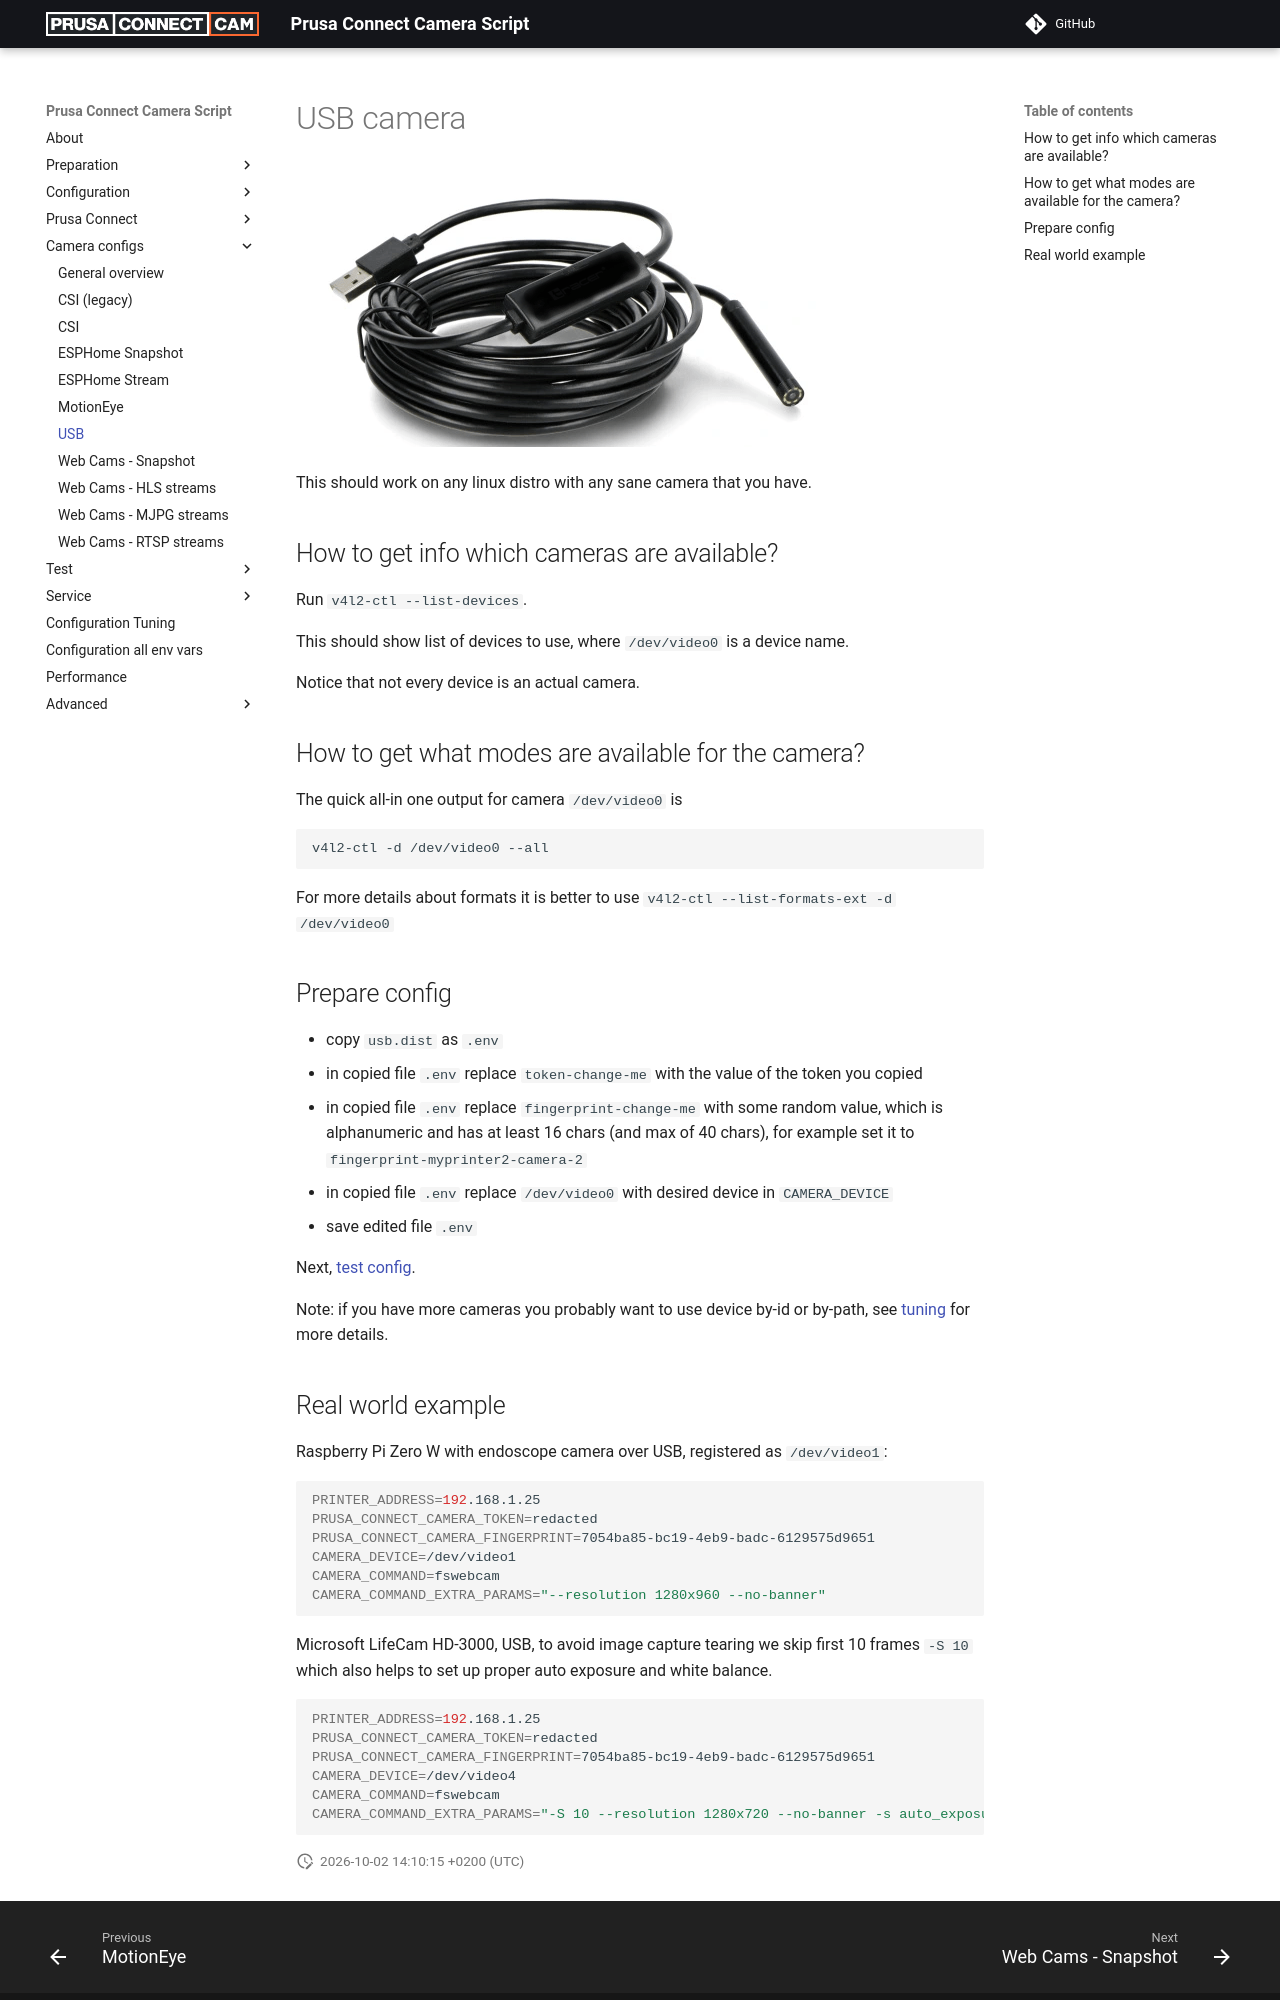

repository: nvtkaszpir/prusa-connect-camera-script · page: config.for.camera.usb/index.html · generator: mkdocs

# USB camera

![USB camera](./static/usb_cam.png)

This should work on any linux distro with any sane camera that you have.

## How to get info which cameras are available?

Run `v4l2-ctl --list-devices`.

This should show list of devices to use,  where `/dev/video0` is a device
name.

Notice that not every device is an actual camera.

## How to get what modes are available for the camera?

The quick all-in one output for camera `/dev/video0` is

```shell
v4l2-ctl -d /dev/video0 --all
```

For more details about formats it is better to use
`v4l2-ctl --list-formats-ext -d /dev/video0`

## Prepare config

- copy `usb.dist` as `.env`
- in copied file `.env` replace `token-change-me` with the value of the token
  you copied
- in copied file `.env` replace `fingerprint-change-me` with some random value,
  which is alphanumeric and has at least 16 chars (and max of 40 chars),
  for example set it to `fingerprint-myprinter2-camera-2`
- in copied file `.env` replace  `/dev/video0` with desired device in `CAMERA_DEVICE`
- save edited file `.env`

Next, [test config](./test.config.md).

Note: if you have more cameras you probably want to use device by-id or by-path,
see [tuning](./configuration.tuning.md) for more details.
